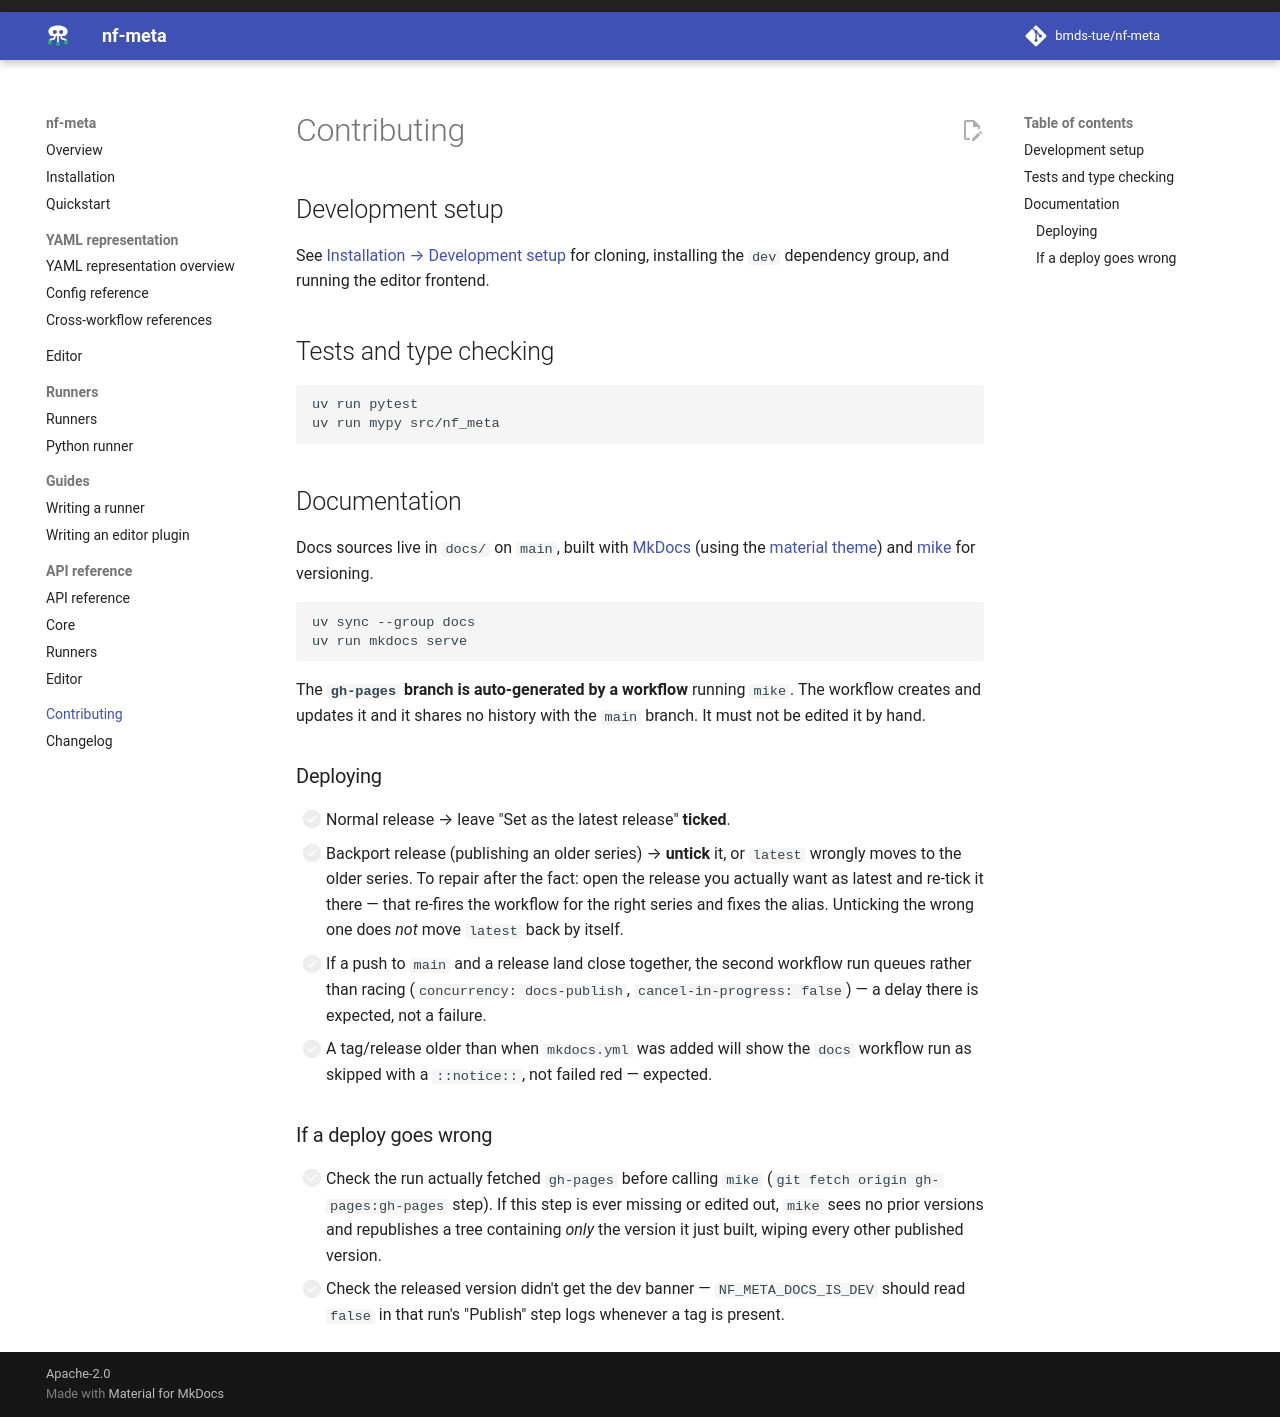

repository: bmds-tue/nf-meta · page: 0.5/contributing/index.html · generator: mkdocs

# Contributing

## Development setup

Clone the repository and install with the dev dependency group:

```bash
git clone https://github.com/bmds-tue/nf-meta
cd nf-meta
uv sync --group dev
```

### Editor in dev mode

The browser editor's frontend lives under `src/nf_meta/editor/frontend`. During development it
runs as a separate Vite dev server with hot reload:

```bash
cd src/nf_meta/editor/frontend
npm install
npm run dev          # serves on http://127.0.0.1:5180
```

With the frontend dev server running, start the editor with `NF_META_DEVMODE=1`, so the backend
serves the API for the dev server instead of the bundled build:

```bash
NF_META_DEVMODE=1 uv run nf-meta editor [path/to/metapipeline.yaml]
```

In a dev container, add `--no-redirect-file` so VS Code can open the link in your browser.

Open the link it prints (`http://127.0.0.1:5180/?token=…`): the API needs the session token it
carries; a plain <http://127.0.0.1:5180/> shows an access notice. In dev mode the API always runs on `127.0.0.1:8080` (the dev
server proxies `/api` there) and `--host` / `--port` are ignored. nf-meta exits with a hint if the
dev server isn't running.

Frontend checks:

```bash
cd src/nf_meta/editor/frontend
npm test             # unit tests (Vitest)
npm run build        # type-check and build into ../frontend_dist
```

## Tests and type checking

```bash
uv run pytest
uv run mypy src/nf_meta
```

Tests that run real Nextflow are marked `nextflow` and deselected by default. They need Java 17+
and Nextflow on `PATH` (the devcontainer installs both) and skip themselves otherwise:

```bash
uv run pytest -m nextflow
```

They pin down Nextflow behavior the runner relies on (resume sessions, launch-dir-relative
paths); see `tests/integration/test_nextflow_assumptions.py`. CI runs them in a separate job.

## Documentation

Docs sources live in `docs/` on `main`, built with [MkDocs](https://www.mkdocs.org/) (using the [material theme](https://github.com/squidfunk/mkdocs-material)) and
[mike](https://github.com/jimporter/mike) for versioning.

```bash
uv sync --group docs
uv run mkdocs serve
```

The **`gh-pages` branch is auto-generated by a workflow** running `mike`.
The workflow creates and updates it and it shares no history with the `main` branch. 
It must not be edited it by hand.

### Editor screenshots

The main editor screenshot (dark and light, in `docs/editor/`) is taken from
`assets/metapipeline.yaml` by a script. The docs workflow runs it for every release, and the
README shows the images from the published docs:

```bash
uv run --with playwright playwright install chromium   # once
uv run --with playwright python scripts/editor_screenshots.py
```

### Deploying

- [ ] Normal release → leave "Set as the latest release" **ticked**.
- [ ] Backport release (publishing an older series) → **untick** it, or
      `latest` wrongly moves to the older series. To repair after the fact:
      open the release you actually want as latest and re-tick it there —
      that re-fires the workflow for the right series and fixes the alias.
      Unticking the wrong one does *not* move `latest` back by itself.
- [ ] If a push to `main` and a release land close together, the second
      workflow run queues rather than racing (`concurrency: docs-publish`,
      `cancel-in-progress: false`) — a delay there is expected, not a failure.
- [ ] A tag/release older than when `mkdocs.yml` was added will show the `docs`
      workflow run as skipped with a `::notice::`, not failed red — expected.

### If a deploy goes wrong

- [ ] Check the run actually fetched `gh-pages` before calling `mike`
      (`git fetch origin gh-pages:gh-pages` step). If this step is ever
      missing or edited out, `mike` sees no prior versions and republishes a
      tree containing *only* the version it just built, wiping every other
      published version.
- [ ] Site root (`https://bmds-tue.github.io/nf-meta/`) returns 404 while
      `/latest/` works → `gh-pages` has no root `index.html`. It is written by
      the "Point site root at latest" step, which only runs on the release
      holding the `latest` alias; re-run the `docs` workflow manually with that
      release's tag to restore it.
- [ ] Pages serves with `max-age=600`, so a fresh deploy can take up to ~10
      minutes to show in a browser — hard-refresh before assuming it failed.
- [ ] Check the released version didn't get the dev banner — `NF_META_DOCS_IS_DEV`
      should read `false` in that run's "Publish" step logs whenever a tag is
      present.
